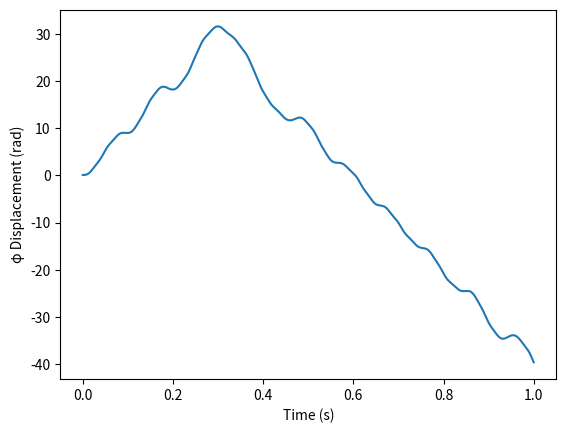

The script that saved this image:
import numpy as np
from scipy.integrate import solve_ivp
import matplotlib.pyplot as plt

x0 = 10
omega = 100
g = 9.81
l = 10

phi0 = 0.1
phi0_dot = 0.0

times = np.linspace(0, 100, 10000)
state = np.array([phi0, phi0_dot])

def func(t, y):
    phi, phid = y
    phidd = g/(l*omega**2)*np.sin(phi) + x0/l * np.sin(t)*np.cos(phi)
    return np.array([phid, phidd])

sol = solve_ivp(func, (times[0], times[-1]), state, t_eval=times)

# plt.plot(times, np.mod(sol.y[0],2*np.pi))
plt.plot(times/omega, sol.y[0])
plt.xlabel('Time (s)')
plt.ylabel('φ Displacement (rad)')
plt.show()

